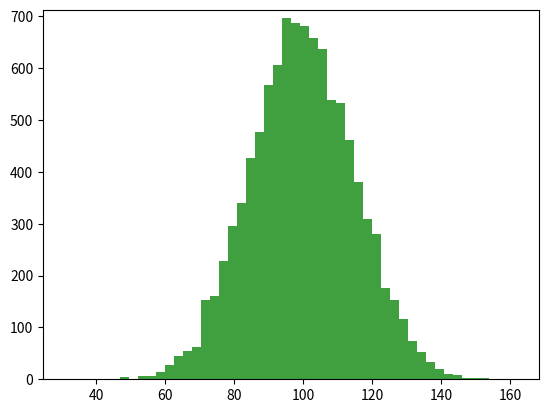

Generate this figure with matplotlib:
import numpy as np
import matplotlib.pyplot as plt
import matplotlib.animation as animation

def animate(frameno):
    x = mu + sigma * np.random.randn(N)
    n, _ = np.histogram(x, bins)
    for rect, h in zip(patches, n):
        rect.set_height(h)
    return patches

N, mu, sigma = 10000, 100, 15
fig, ax = plt.subplots()
x = mu + sigma * np.random.randn(N)
n, bins, patches = plt.hist(x, 50, facecolor='green', alpha=0.75)

frames = 100
ani = animation.FuncAnimation(fig, animate, blit=True, interval=0,
                              frames=frames,
                              repeat=False)
plt.show()